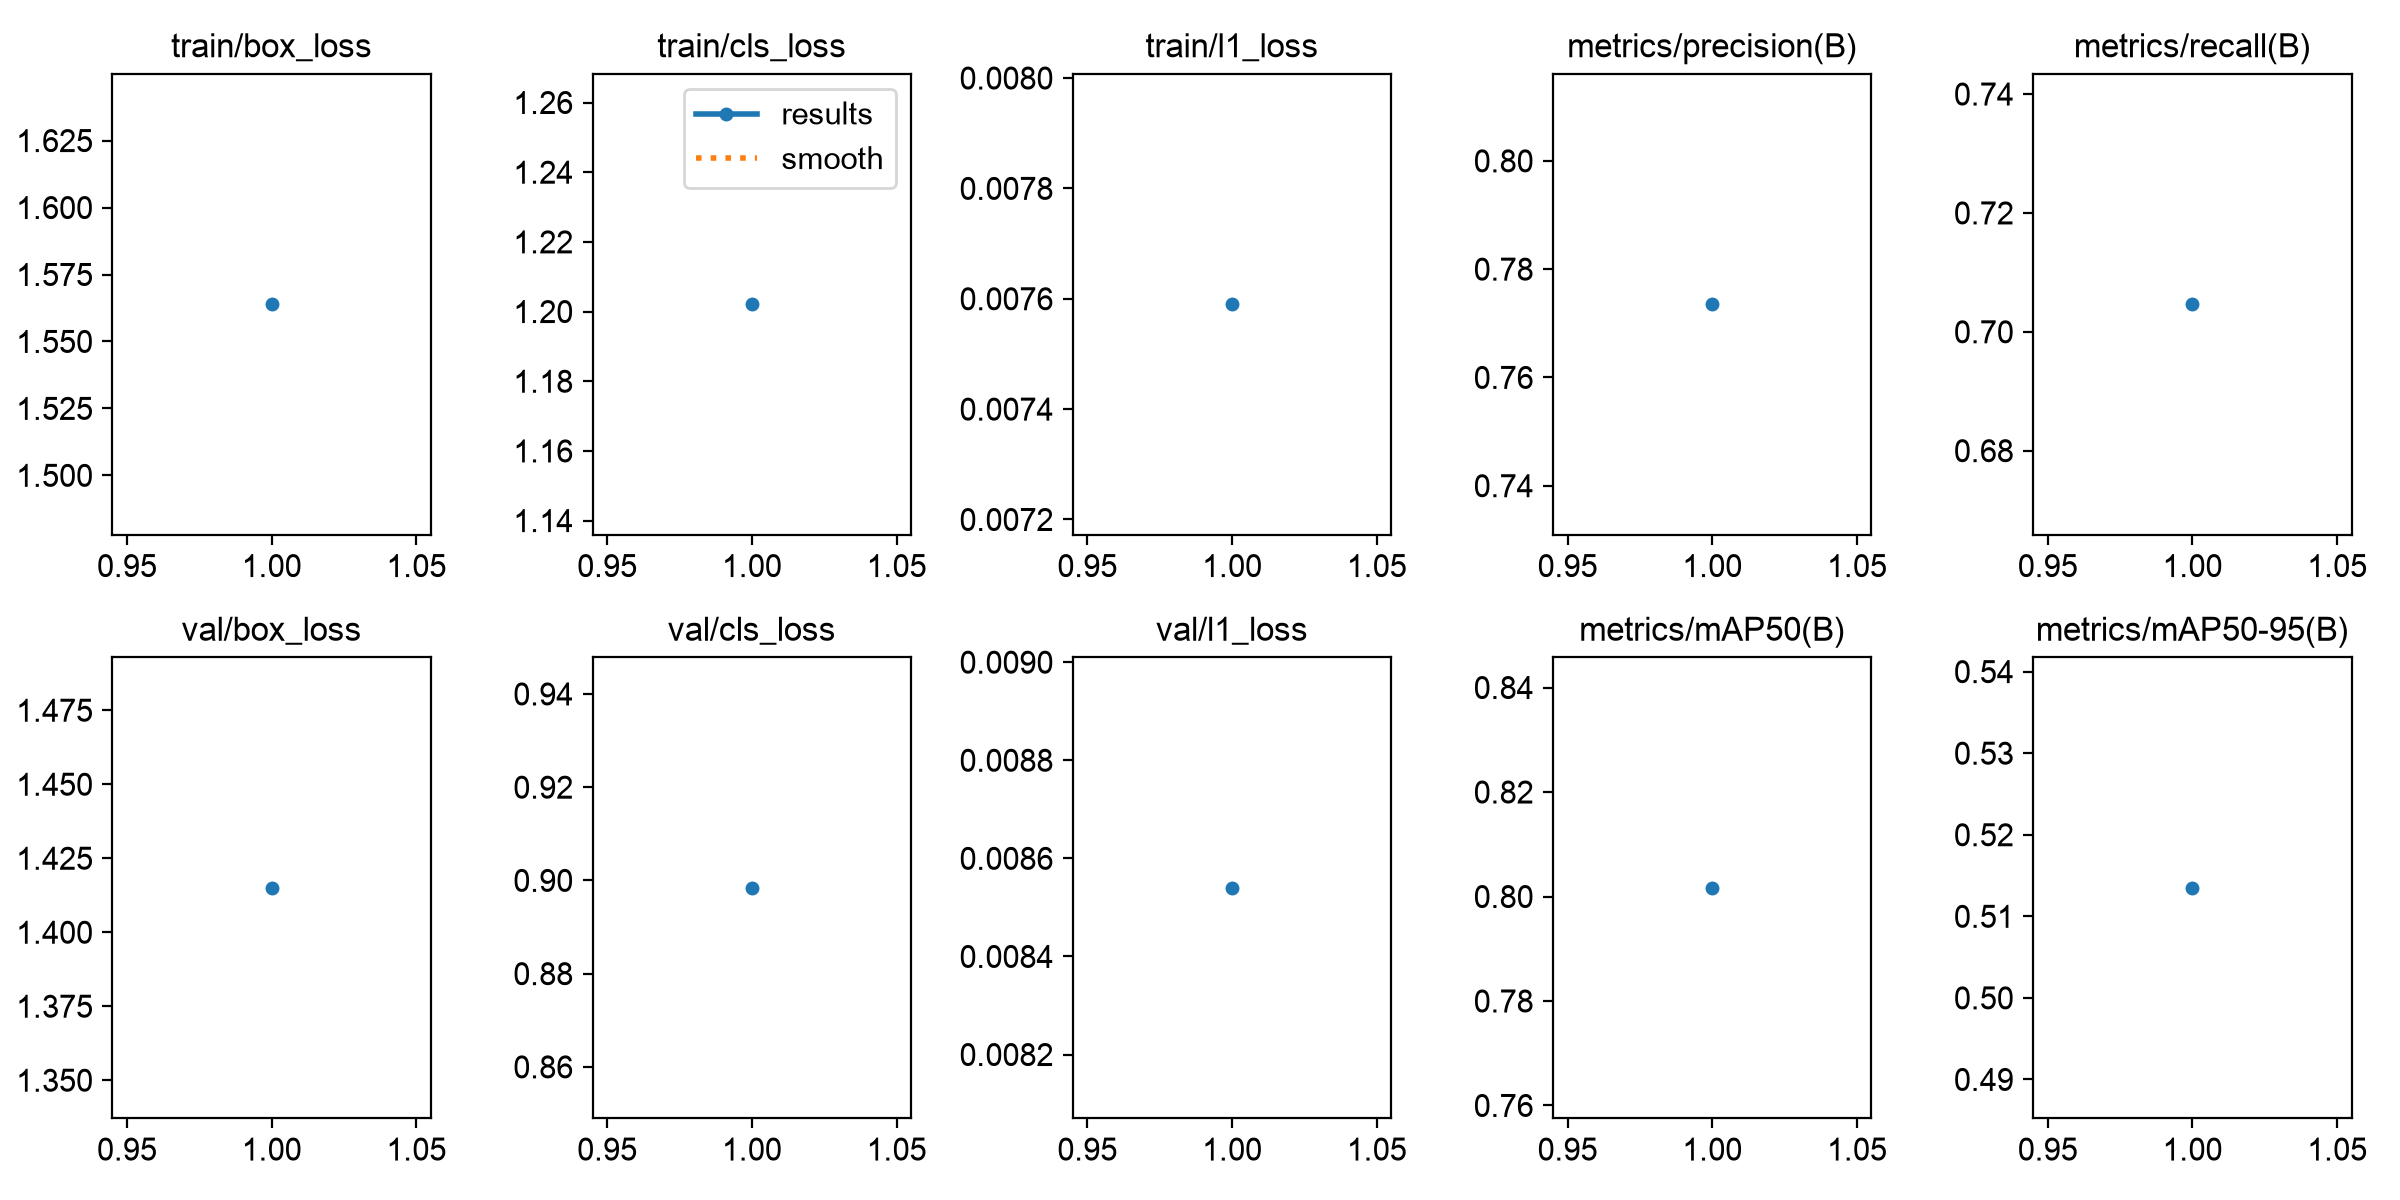

Source data for this figure (header and first rows):
epoch, time, train/box_loss, train/cls_loss, train/l1_loss, metrics/precision(B), metrics/recall(B), metrics/mAP50(B), metrics/mAP50-95(B), val/box_loss, val/cls_loss, val/l1_loss, lr/pg0, lr/pg1, lr/pg2
1, 3071, 1.564, 1.202, 0.00759, 0.7735, 0.7046, 0.8017, 0.5135, 1.415, 0.8984, 0.00854, 0.001, 0.001, 0.001
